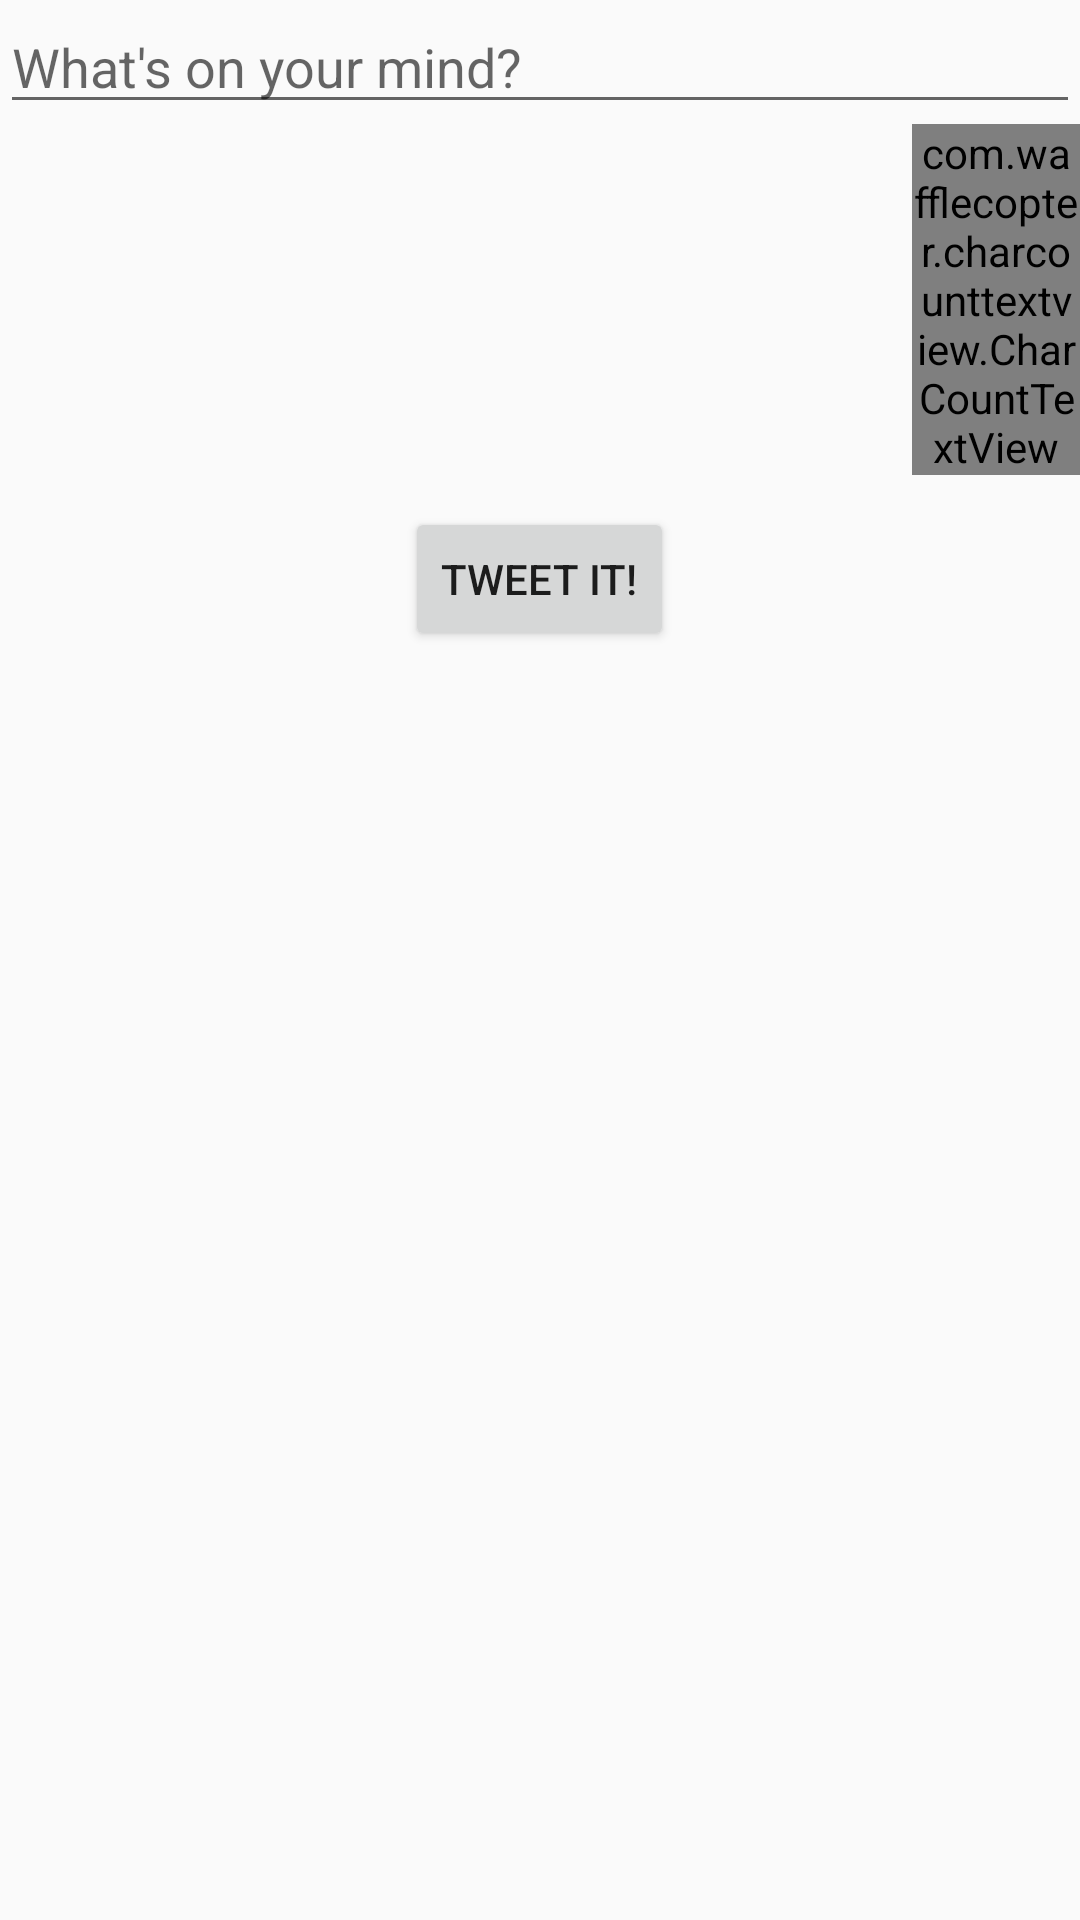

Android layout source for this screen:
<!-- AndroidManifest.xml: application theme AppTheme -->
<!-- res/layout/activity_compose.xml -->
<?xml version="1.0" encoding="utf-8"?>
<RelativeLayout xmlns:android="http://schemas.android.com/apk/res/android"
    xmlns:app="http://schemas.android.com/apk/res-auto"
    xmlns:tools="http://schemas.android.com/tools"
    android:layout_width="match_parent"
    android:layout_height="match_parent"
    tools:context=".ComposeActivity">

    <EditText
        android:id="@+id/etTweet"
        android:layout_width="match_parent"
        android:layout_height="wrap_content"
        android:hint="What's on your mind?"
        android:inputType="text" />

    <Button
        android:id="@+id/btPostTweet"
        android:layout_width="wrap_content"
        android:layout_height="wrap_content"
        android:layout_alignParentTop="true"
        android:layout_centerHorizontal="true"
        android:layout_marginTop="169dp"
        android:text="Tweet it!"

        android:onClick="composeTweet"/>


    <com.wafflecopter.charcounttextview.CharCountTextView
        android:id="@+id/tvTextCounter"
        android:layout_width="56dp"
        android:layout_height="wrap_content"
        android:layout_alignParentEnd="true"
        android:layout_below="@+id/etTweet"
        app:exceededTextColor="#ff0000"
        app:maxCharacters="140" />

</RelativeLayout>
<!-- resources referenced by this layout -->
<resources>
  <style name="AppTheme" parent="AppBaseTheme">
          
      </style>
  <style name="AppBaseTheme" parent="Theme.AppCompat.Light.DarkActionBar">
          
          <item name="android:actionBarStyle">@style/MyActionBar</item>
          <item name="android:actionBarTabTextStyle">@style/MyActionBarTabText</item>
  
          
          <item name="actionBarStyle">@style/MyActionBar</item>
          <item name="actionBarTabTextStyle">@style/MyActionBarTabText</item>
  
      </style>
  <style name="MyActionBar" parent="@style/Widget.AppCompat.Light.ActionBar.Solid.Inverse">
          <item name="android:background">@color/twitter_blue</item>
          <item name="android:titleTextStyle">@style/MyActionBar.TitleTextStyle</item>
  
          
          <item name="background">@color/twitter_blue</item>
          <item name="titleTextStyle">@style/MyActionBar.TitleTextStyle</item>
      </style>
  <style name="MyActionBarTabText" parent="@style/Widget.AppCompat.ActionBar.TabText">
          <item name="android:textColor">@color/light_gray</item>
      </style>
  <color name="twitter_blue">#ff1da1f2</color>
  <style name="MyActionBar.TitleTextStyle" parent="@style/TextAppearance.AppCompat.Widget.ActionBar.Title">
          <item name="android:textColor">@color/light_gray</item>
      </style>
  <color name="light_gray">#ffccd6dd</color>
</resources>
